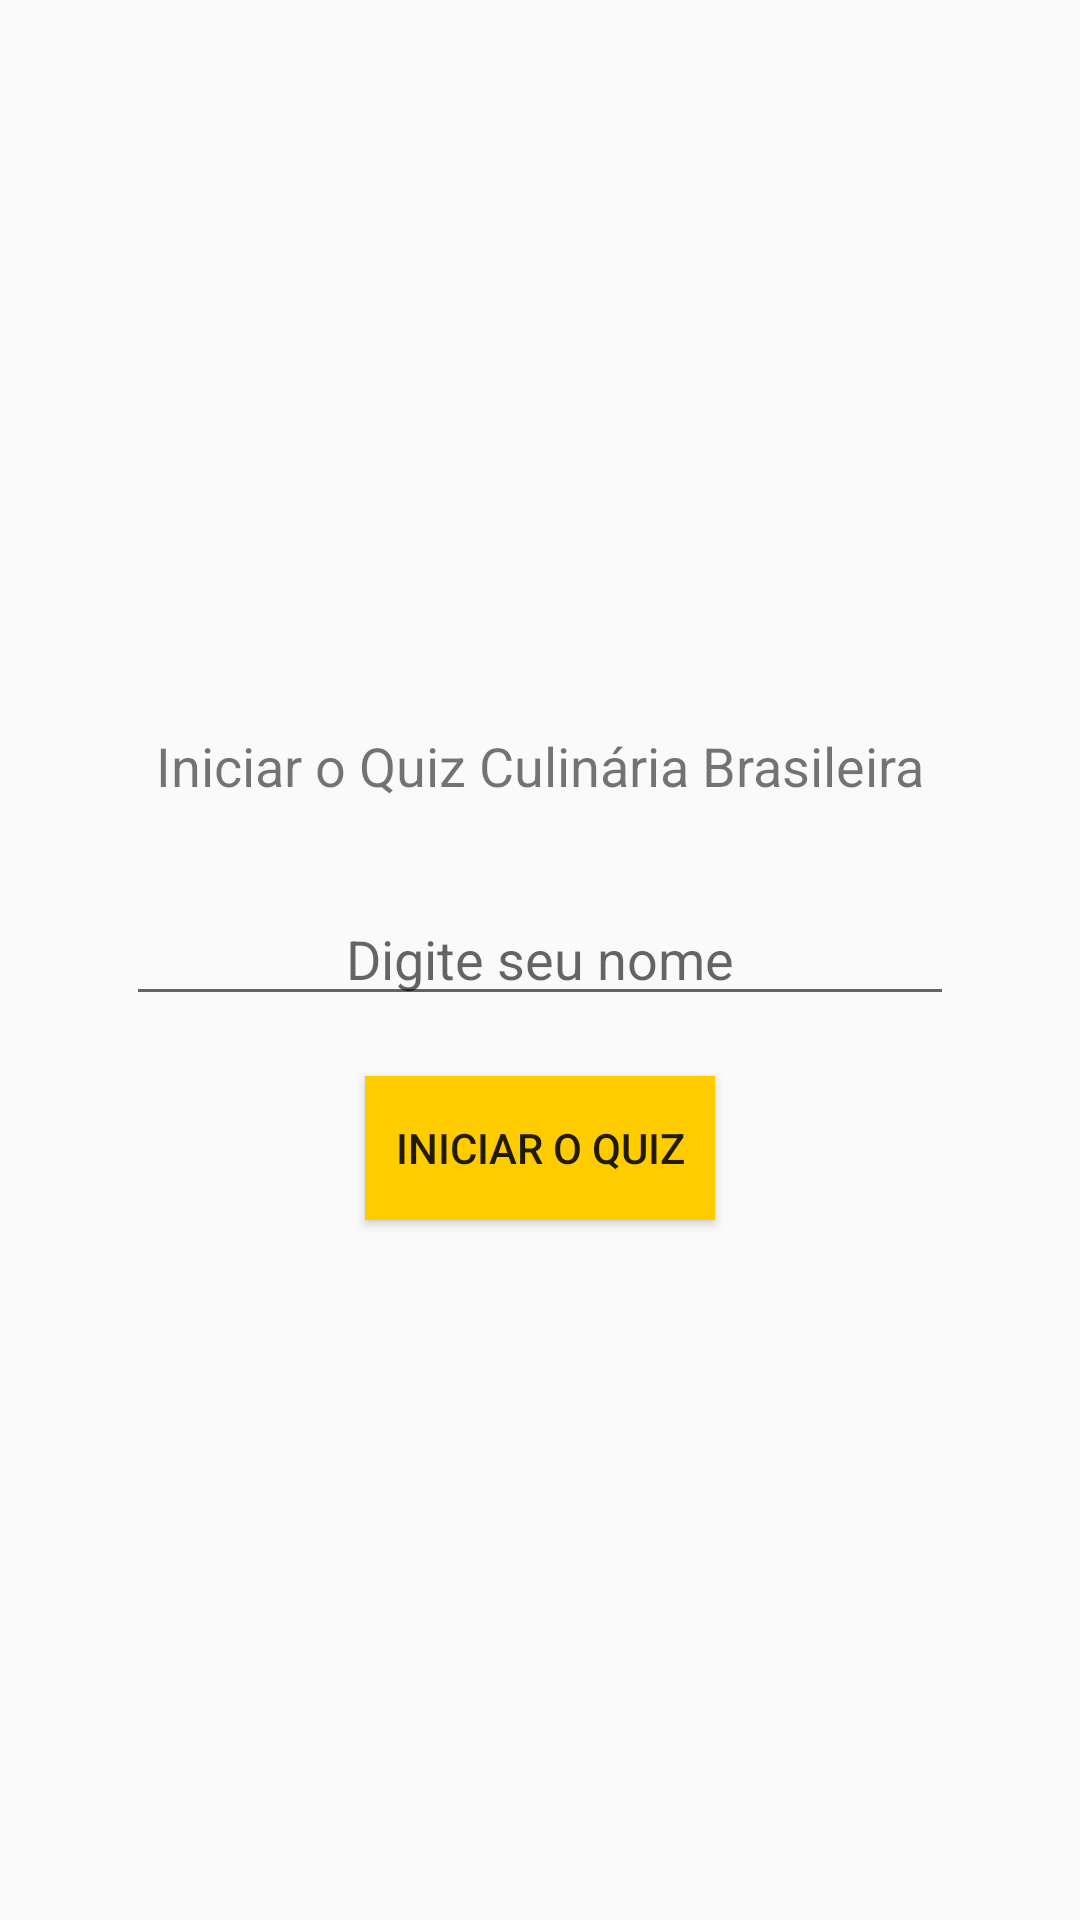

The Android layout XML behind this screen, and the referenced resources:
<!-- AndroidManifest.xml: application theme AppTheme -->
<!-- res/layout/activity_main.xml -->
<?xml version="1.0" encoding="utf-8"?>
<RelativeLayout xmlns:android="http://schemas.android.com/apk/res/android"
    xmlns:tools="http://schemas.android.com/tools"
    android:layout_width="match_parent"
    android:layout_height="match_parent"
    android:layout_gravity="center"
    android:orientation="vertical"
    tools:context=".MainActivity">


    <LinearLayout
        android:id="@+id/lin_all"
        android:layout_width="wrap_content"
        android:layout_height="wrap_content"
        android:layout_centerHorizontal="true"
        android:layout_centerVertical="true"
        android:orientation="vertical">


        <TextView
            style="@style/inical"
            android:text="@string/tela_inicial" />

        <EditText
            android:id="@+id/nome_field"
            android:layout_width="match_parent"
            android:layout_height="wrap_content"
            android:layout_margin="10dp"
            android:gravity="center"
            android:hint="@string/digite_seu_nome" />

        <Button
            android:id="@+id/iniciar"
            style="@style/button_iniciar"
            android:layout_width="wrap_content"
            android:layout_height="wrap_content"
            android:text="@string/iniciar_pedido" />


    </LinearLayout>


</RelativeLayout>
<!-- resources referenced by this layout -->
<resources>
  <string name="digite_seu_nome">Digite seu nome</string>
  <string name="iniciar_pedido">Iniciar o Quiz</string>
  <string name="tela_inicial">Iniciar o Quiz Culinária Brasileira</string>
  <style name="button_iniciar">
          <item name="android:layout_gravity">center</item>
          <item name="android:layout_margin">10dp</item>
          <item name="android:padding">10dp</item>
          <item name="android:background">#FC0</item>
  
      </style>
  <style name="inical">
          <item name="android:layout_width">wrap_content</item>
          <item name="android:layout_height">wrap_content</item>
          <item name="android:layout_gravity">center</item>
          <item name="android:layout_margin">10dp</item>
          <item name="android:padding">10dp</item>
          <item name="android:textSize">18sp</item>
  
      </style>
  <style name="AppTheme" parent="Theme.AppCompat.Light.DarkActionBar">
          
          <item name="colorPrimary">@color/colorPrimary</item>
          <item name="colorPrimaryDark">@color/colorPrimaryDark</item>
          <item name="colorAccent">@color/colorAccent</item>
      </style>
  <color name="colorPrimary">#3F51B5</color>
  <color name="colorPrimaryDark">#303F9F</color>
  <color name="colorAccent">#FF4081</color>
</resources>
